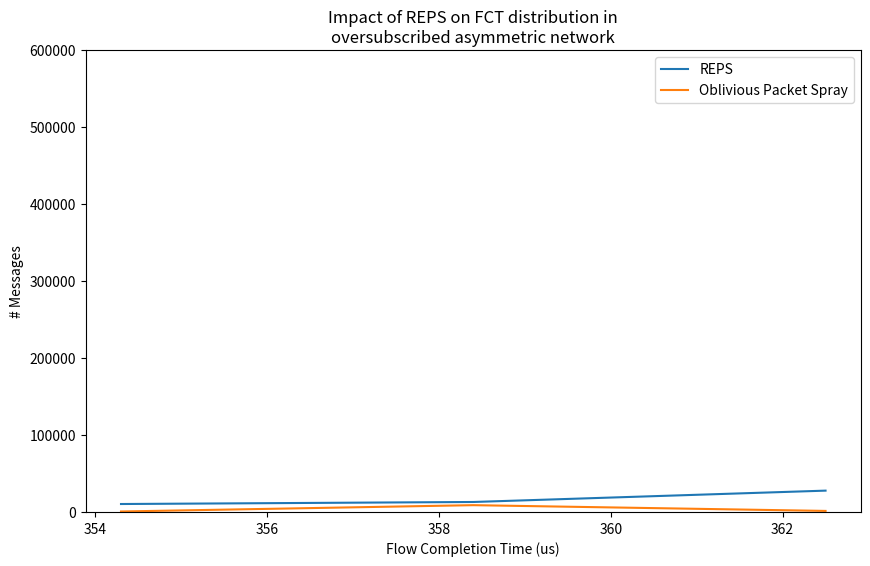

Python code for this plot:
import seaborn as sns
import matplotlib.pyplot as plt

# Your data
data_list_1 = [
    354.30,
    358.40,
    362.50,
]

data_list_2 = [
    10332,
    12970,
    27712,
]

data_list_3 = [
    354.30,
    358.40,
    362.50,
]

data_list_4 = [
    618,
    8833,
    1367,
]


data = {
    'REPS_bin': data_list_1,
    'REPS_value': data_list_2,

}

data2 = {
    'Oblivious_Packet_Spray_bin': data_list_3,
    'Oblivious_Packet_Spray_value': data_list_4
}

# Create a DataFrame
import pandas as pd
df = pd.DataFrame(data)
df2 = pd.DataFrame(data2)
# Set up the matplotlib figure
plt.figure(figsize=(10, 6))

# Plot the data
sns.lineplot(x='REPS_bin', y='REPS_value', data=df, label='REPS')
sns.lineplot(x='Oblivious_Packet_Spray_bin', y='Oblivious_Packet_Spray_value', data=df2, label='Oblivious Packet Spray')

# Set plot labels and title
plt.xlabel('Flow Completion Time (us)')
plt.ylabel('# Messages')
plt.title('Impact of REPS on FCT distribution in\noversubscribed asymmetric network')
plt.ylim(0, 600000)
# Display the legend
plt.legend()

# Show the plot
plt.show()
